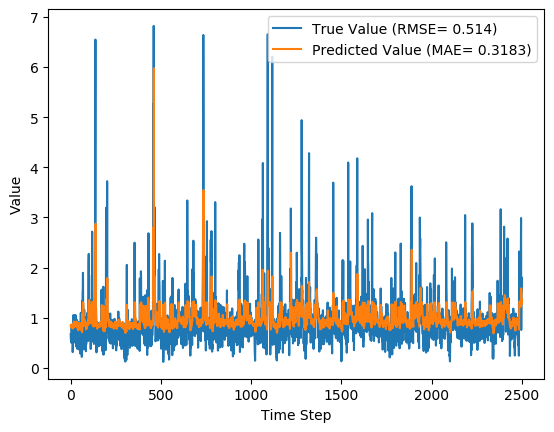

Data behind this chart, as committed beside it:
y_true, y_pred, y_true_scaled, y_pred_scaled
0.6734, 0.8306, -0.8594, -0.7815
0.5661, 0.8434, -0.9053, -0.7745
0.5692, 0.8641, -0.904, -0.7628
0.5084, 0.8281, -0.9282, -0.7829
0.6979, 0.8055, -0.8481, -0.795
0.8213, 0.8179, -0.7866, -0.7884
0.7577, 0.8288, -0.8195, -0.7825
0.6138, 0.824, -0.8854, -0.7852
0.6523, 0.8365, -0.8688, -0.7783
0.5107, 0.869, -0.9273, -0.76
0.7362, 0.8431, -0.83, -0.7747
0.3167, 0.8404, -0.9971, -0.7762
0.4374, 0.7889, -0.9549, -0.8037
1.012, 0.7863, -0.6665, -0.805
1.051, 0.8722, -0.6356, -0.7582
0.856, 0.8543, -0.7675, -0.7684
0.7068, 0.8432, -0.844, -0.7746
0.5208, 0.9266, -0.9233, -0.7252
0.6294, 0.9202, -0.8788, -0.7292
0.7866, 0.8958, -0.8049, -0.7442
0.6496, 0.8663, -0.8699, -0.7615
1.055, 0.8168, -0.6327, -0.789
0.5774, 0.8927, -0.9007, -0.7461
0.5082, 0.8544, -0.9282, -0.7684
0.7337, 0.851, -0.8312, -0.7703
0.6334, 0.9116, -0.877, -0.7346
0.9277, 0.8486, -0.7245, -0.7716
0.6945, 0.8484, -0.8497, -0.7717
1.052, 0.8459, -0.6353, -0.7731
0.6842, 0.9192, -0.8545, -0.7299
0.8109, 0.9001, -0.7922, -0.7416
0.4279, 0.9107, -0.9583, -0.7351
0.9697, 0.8946, -0.6968, -0.745
0.6372, 0.9239, -0.8754, -0.7269
0.4834, 0.856, -0.9377, -0.7675
0.9351, 0.8125, -0.7198, -0.7913
0.516, 0.9162, -0.9252, -0.7317
0.3806, 0.8384, -0.9752, -0.7773
0.4849, 0.7923, -0.9372, -0.802
0.583, 0.8426, -0.8984, -0.775
0.4055, 0.81, -0.9664, -0.7927
0.4963, 0.752, -0.9328, -0.8223
0.5923, 0.7669, -0.8945, -0.8149
0.9189, 0.7889, -0.7301, -0.8037
0.8546, 0.8206, -0.7683, -0.787
0.6083, 0.8238, -0.8878, -0.7853
0.7336, 0.8278, -0.8313, -0.7831
0.7782, 0.898, -0.8092, -0.7429
0.8555, 0.9055, -0.7677, -0.7384
0.3595, 0.8755, -0.9825, -0.7563
0.4179, 0.822, -0.962, -0.7863
0.88, 0.8391, -0.7536, -0.7769
0.6623, 0.891, -0.8643, -0.7471
0.2889, 0.8019, -1.006, -0.7969
0.6075, 0.7597, -0.8881, -0.8185
0.8088, 0.8461, -0.7933, -0.773
1.099, 0.8537, -0.5936, -0.7688
0.7035, 0.8594, -0.8455, -0.7655
0.3947, 0.8308, -0.9702, -0.7814
0.301, 0.8614, -1.002, -0.7644
... 2,440 more rows
